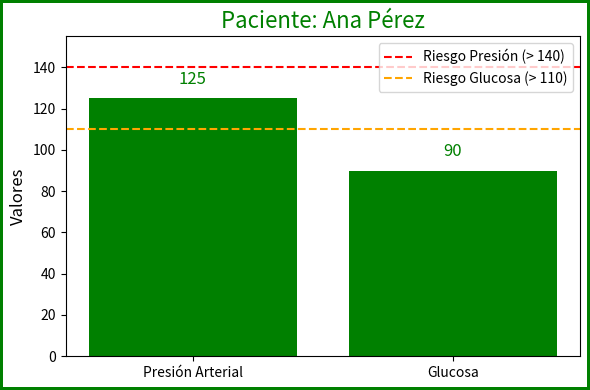
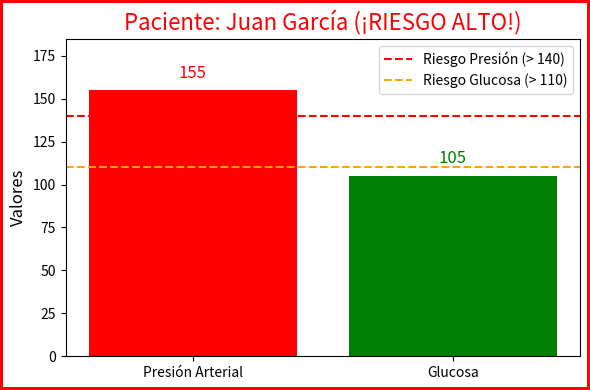
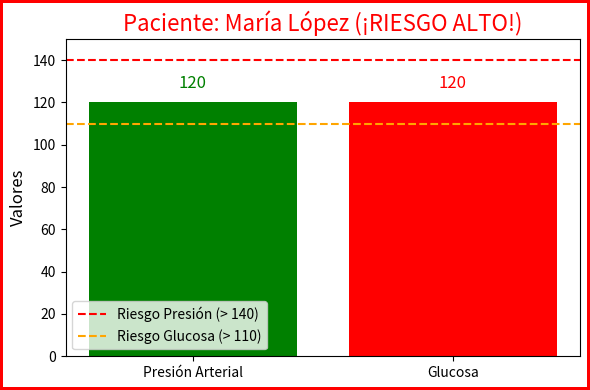
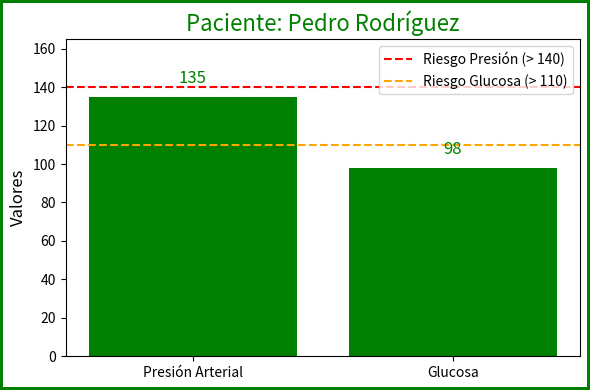
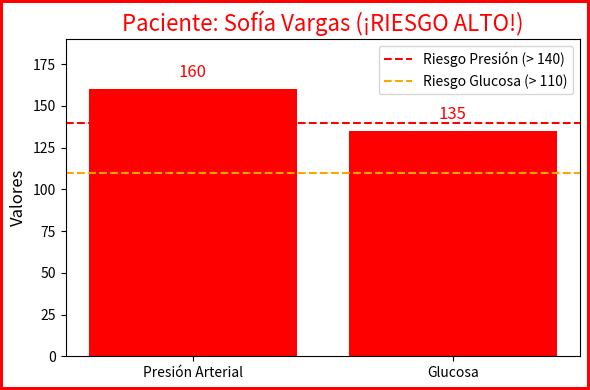

Here is the Python script that generated these plots, in order:
import matplotlib.pyplot as plt
import numpy as np # Necesitamos numpy para algunas operaciones matemáticas y de color

# Paso 1: Creamos una lista de pacientes (tu base de datos simulada)
pacientes = [
    {"nombre": "Ana Pérez", "presion_arterial": 125, "glucosa": 90},
    {"nombre": "Juan García", "presion_arterial": 155, "glucosa": 105}, # Alto riesgo
    {"nombre": "María López", "presion_arterial": 120, "glucosa": 120}, # Alto riesgo
    {"nombre": "Pedro Rodríguez", "presion_arterial": 135, "glucosa": 98},
    {"nombre": "Sofía Vargas", "presion_arterial": 160, "glucosa": 135}  # Alto riesgo
]

print("Analizando los datos de los pacientes y generando gráficos...\n")

for paciente in pacientes:
    nombre = paciente["nombre"]
    presion = paciente["presion_arterial"]
    glucosa = paciente["glucosa"]

    # Paso 2: Definimos los umbrales de riesgo
    RIESGO_PRESION = 140
    RIESGO_GLUCOSA = 110

    riesgo_glucosa = glucosa > RIESGO_GLUCOSA
    riesgo_presion = presion > RIESGO_PRESION

    # Paso 3: Decidimos el color de la alerta (rojo o verde) y el título
    color_glucosa = 'red' if riesgo_glucosa else 'green'
    color_presion = 'red' if riesgo_presion else 'green'
    
    titulo_paciente = f"Paciente: {nombre}"
    if riesgo_glucosa or riesgo_presion:
        titulo_paciente += " (¡RIESGO ALTO!)"
        borde_color = 'red'
    else:
        borde_color = 'green'

    # --- Generación del Gráfico ---
    
    # Creamos una "ventana" para nuestro gráfico
    fig, ax = plt.subplots(figsize=(6, 4), edgecolor=borde_color, linewidth=3) # Agregamos un borde
    
    # Datos para las barras
    etiquetas = ['Presión Arterial', 'Glucosa']
    valores = [presion, glucosa]
    colores_barras = [color_presion, color_glucosa]

    # Creamos las barras
    ax.bar(etiquetas, valores, color=colores_barras)
    
    # Añadimos los valores encima de cada barra
    for i, v in enumerate(valores):
        ax.text(i, v + 5, str(v), ha='center', va='bottom', fontsize=12, color=colores_barras[i])

    # Líneas de umbral de riesgo para que el médico vea la referencia
    ax.axhline(y=RIESGO_PRESION, color='red', linestyle='--', label=f'Riesgo Presión (> {RIESGO_PRESION})')
    ax.axhline(y=RIESGO_GLUCOSA, color='orange', linestyle='--', label=f'Riesgo Glucosa (> {RIESGO_GLUCOSA})')


    # Configuramos el título y etiquetas
    ax.set_title(titulo_paciente, fontsize=16, color=borde_color)
    ax.set_ylabel('Valores', fontsize=12)
    ax.legend()
    ax.set_ylim(0, max(presion, glucosa) + 30) # Ajustamos el límite Y para que los números no se salgan

    # Mostrar el gráfico (esto generará una imagen diferente para cada paciente)
    plt.tight_layout() # Ajusta el diseño para que no se superpongan elementos
    plt.show()

    # Opcional: Guardar el gráfico como una imagen (ej. PNG)
    # plt.savefig(f"reporte_paciente_{nombre.replace(' ', '_')}.png")
    # plt.close(fig) # Cierra la figura para liberar memoria si vas a generar muchas
    
    print("\n" + "="*70 + "\n") # Separador para los resultados en texto
